Labelled photos from "Mango-Dataset", an image-classification folder in muhammadimran-ui/Mango-Dataset. The possible labels are: damage, good mango, over ripe mango, under ripe mango.

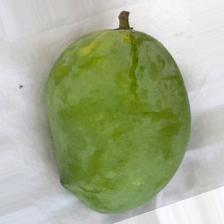
Label: good mango

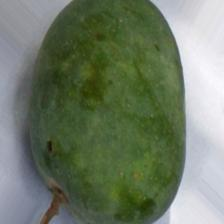
Label: under ripe mango

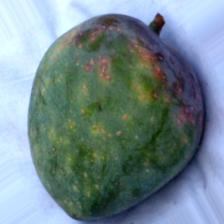
Label: damage

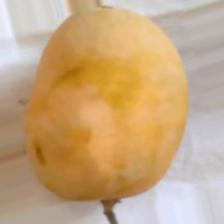
Label: over ripe mango

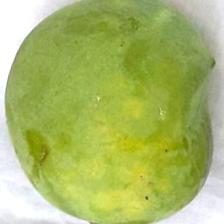
Label: good mango

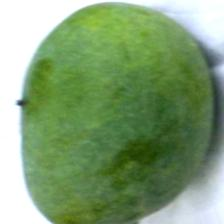
Label: under ripe mango
